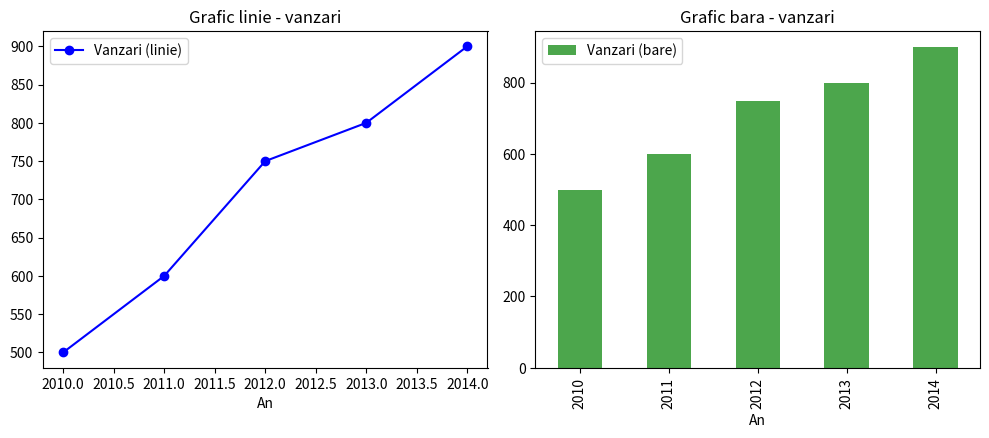

The matplotlib source for this figure:
import pandas as pd
import matplotlib.pyplot as plt

data = {'An' : [2010, 2011, 2012, 2013, 2014],
        'Vanzari' : [500, 600, 750, 800, 900]}
df = pd.DataFrame(data)

fig, axs = plt.subplots(nrows=2, ncols=2, figsize=(10, 8))

df.plot(x='An', y='Vanzari', ax=axs[0, 0], marker='o', linestyle='-', color='b', label='Vanzari (linie)')
axs[0, 0].set_title('Grafic linie - vanzari')

df.plot.bar(x='An', y='Vanzari', ax=axs[0, 1], color='g', alpha=0.7, label='Vanzari (bare)')
axs[0, 1].set_title('Grafic bara - vanzari')

axs[1, 0].set_visible(False)
axs[1, 1].set_visible(False)


plt.tight_layout()

plt.show()






